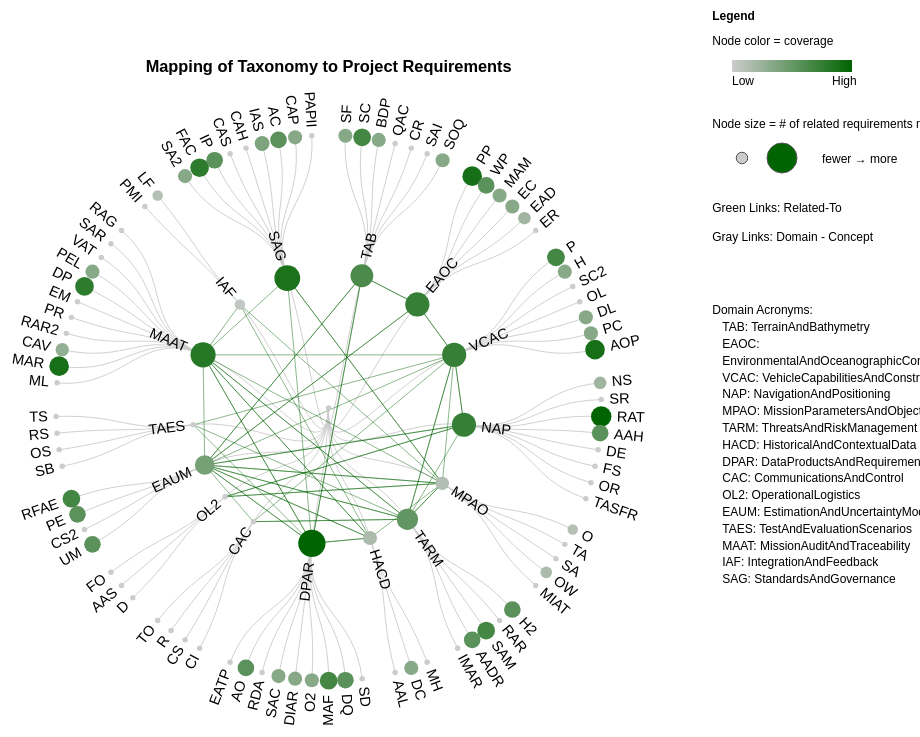
D3 v7 page, settled after 480 driven frames (8 s of simulated time); the page loaded 1 data file(s).


    d3.json("heat_tree_data.json").then(function (data) {

        const width = 800, height = 800;
        const radius = width / 2 - 100;

        const svg = d3.select("#cluster")
            .attr("viewBox", [-width / 2, -height / 2, width, height]);

        const root = {name: "Root", children: data.heat_tree};
        const hierarchy = d3.hierarchy(root);

        const cluster = d3.cluster().size([2 * Math.PI, radius]);
        cluster(hierarchy);

        // Scales
        const colorScale = d3.scaleLinear()
            .domain([0, 1])
            .range(["#ccc", "#006400"]);

        const maxScore = d3.max(hierarchy.descendants(), d => d.data.score || 0) || 1;
        const sizeScale = d3.scaleSqrt().domain([0, maxScore]).range([3, 15]);

        // Tree links (hierarchy)
        svg.append("g")
            .selectAll("path")
            .data(hierarchy.links())
            .join("path")
            .attr("fill", "none")
            .attr("stroke", "#ccc")
            .attr("stroke-width", 1)
            .attr("d", d3.linkRadial()
                .angle(d => d.x)
                .radius(d => d.y));

        // Cross-domain links (extra edges)
        svg.append("g")
            .selectAll("line")
            .data(data.links)
            .join("line")
            .attr("stroke", "darkgreen")
            .attr("stroke-opacity", 0.5)
            .attr("stroke-width", 1)
            .attr("x1", d => {
                let node = hierarchy.descendants().find(n => n.data.id === d.source);
                return node ? node.y * Math.cos(node.x - Math.PI / 2) : 0;
            })
            .attr("y1", d => {
                let node = hierarchy.descendants().find(n => n.data.id === d.source);
                return node ? node.y * Math.sin(node.x - Math.PI / 2) : 0;
            })
            .attr("x2", d => {
                let node = hierarchy.descendants().find(n => n.data.id === d.target);
                return node ? node.y * Math.cos(node.x - Math.PI / 2) : 0;
            })
            .attr("y2", d => {
                let node = hierarchy.descendants().find(n => n.data.id === d.target);
                return node ? node.y * Math.sin(node.x - Math.PI / 2) : 0;
            });

        // Nodes
        const node = svg.append("g")
            .selectAll("g")
            .data(hierarchy.descendants())
            .join("g")
            .attr("transform", d => {
                const [x, y] = [d.x, d.y];
                return `translate(${y * Math.cos(x - Math.PI / 2)}, ${y * Math.sin(x - Math.PI / 2)})`;
            });

        node.append("circle")
            .attr("r", d => sizeScale(d.data.score || 0))
            .attr("fill", d => colorScale(d.data.heat || 0));

        node.append("text")
            .attr("dy", "0.31em")
            .attr("transform", d => {
                // angle in degrees
                const angle = (d.x * 180 / Math.PI) - 90;
                // rotate text, flip if on the left half
                const rotate = angle + (d.x >= Math.PI ? 180 : 0);

                // distance = circle radius + padding
                const r = sizeScale(d.data.score || 0);
                const padding = 6;

                // offset direction: outwards from the circle
                const offset = (d.x < Math.PI ? (r + padding) : -(r + padding));

                return `rotate(${rotate}) translate(${offset},0)`;
            })
            .attr("text-anchor", d => d.x >= Math.PI ? "end" : "start")
            .text(d => d.data.id || "");

        // Diagram Title
        svg.append("text")
            .attr("x", 0)
            .attr("y", -height / 2 + 30)   // 30px down from the top edge
            .attr("text-anchor", "middle") // center align
            .style("font-size", "18px")
            .style("font-weight", "bold")
            .text("Mapping of Taxonomy to Project Requirements");

        // ================= Legend in separate container =================
        const legend = d3.select("#legend");

        // --- Title ---
        legend.append("div")
            .attr("class", "title")
            .style("font-weight", "bold")
            .style("margin-bottom", "8px")
            .text("Legend");

        // --- Color scale (heat) ---
        legend.append("div").text("Node color = coverage");

        const colorLegend = legend.append("svg")
            .attr("width", 160)
            .attr("height", 50);

        const defs = colorLegend.append("defs");
        const gradient = defs.append("linearGradient")
            .attr("id", "heat-gradient")
            .attr("x1", "0%").attr("x2", "100%")
            .attr("y1", "0%").attr("y2", "0%");
        gradient.append("stop").attr("offset", "0%").attr("stop-color", "#ccc");
        gradient.append("stop").attr("offset", "100%").attr("stop-color", "#006400");

        colorLegend.append("rect")
            .attr("x", 20).attr("y", 10)
            .attr("width", 120).attr("height", 12)
            .style("fill", "url(#heat-gradient)");

        colorLegend.append("text").attr("x", 20).attr("y", 35).text("Low");
        colorLegend.append("text").attr("x", 120).attr("y", 35).text("High");

        // --- Node size (requirements count) ---
        legend.append("div").style("margin-top", "12px")
            .text("Node size = # of related requirements met");

        const sizeLegend = legend.append("svg")
            .attr("width", 200)
            .attr("height", 50);

        sizeLegend.append("circle")
            .attr("cx", 30).attr("cy", 25)
            .attr("r", sizeScale(1))
            .attr("fill", "#ccc").attr("stroke", "#555");

        sizeLegend.append("circle")
            .attr("cx", 70).attr("cy", 25)
            .attr("r", sizeScale(maxScore))
            .attr("fill", "#006400").attr("stroke", "#555");

        sizeLegend.append("text")
            .attr("x", 110).attr("y", 30)
            .text("fewer → more");

        // --- Link thickness (optional) ---
        legend.append("div").style("margin-top", "12px")
            .text("Green Links: Related-To");

        legend.append("div").style("margin-top", "12px")
            .text("Gray Links: Domain - Concept");

        const linkLegend = legend.append("svg")
            .attr("width", 200)
            .attr("height", 40);

        // --- Acronym mapping ---
        legend.append("div").style("margin-top", "12px")
            .text("Domain Acronyms:");

        legend.selectAll(".maptext")
            .data(data.heat_tree)
            .join("div")
            .attr("class", "maptext")
            .style("margin-left", "10px")
            .text(d => `${d.id}: ${d.name}`);

    });


### data: heat_tree_data.json
{
 "heat_tree": [
  {
   "id": "TAB",
   "name": "TerrainAndBathymetry",
   "score": 12.0,
   "heat": 0.6316,
   "children": [
    "{... 5 keys}",
    "{... 5 keys}",
    "{... 5 keys}",
    "{... 5 keys}",
    "{... 5 keys}",
    "{... 5 keys}",
    "{... 5 keys}"
   ]
  },
  {
   "id": "EAOC",
   "name": "EnvironmentalAndOceanographicConditions",
   "score": 14.0,
   "heat": 0.7368,
   "children": [
    "{... 5 keys}",
    "{... 5 keys}",
    "{... 5 keys}",
    "{... 5 keys}",
    "{... 5 keys}",
    "{... 5 keys}"
   ]
  },
  {
   "id": "VCAC",
   "name": "VehicleCapabilitiesAndConstraints",
   "score": 14.0,
   "heat": 0.7368,
   "children": [
    "{... 5 keys}",
    "{... 5 keys}",
    "{... 5 keys}",
    "{... 5 keys}",
    "{... 5 keys}",
    "{... 5 keys}",
    "{... 5 keys}"
   ]
  },
  {
   "id": "NAP",
   "name": "NavigationAndPositioning",
   "score": 14.0,
   "heat": 0.7368,
   "children": [
    "{... 5 keys}",
    "{... 5 keys}",
    "{... 5 keys}",
    "{... 5 keys}",
    "{... 5 keys}",
    "{... 5 keys}",
    "{... 5 keys}",
    "{... 5 keys}"
   ]
  },
  {
   "id": "MPAO",
   "name": "MissionParametersAndObjectives",
   "score": 2.5,
   "heat": 0.1316,
   "children": [
    "{... 5 keys}",
    "{... 5 keys}",
    "{... 5 keys}",
    "{... 5 keys}",
    "{... 5 keys}"
   ]
  },
  {
   "id": "TARM",
   "name": "ThreatsAndRiskManagement",
   "score": 10.0,
   "heat": 0.5263,
   "children": [
    "{... 5 keys}",
    "{... 5 keys}",
    "{... 5 keys}",
    "{... 5 keys}",
    "{... 5 keys}"
   ]
  },
  {
   "id": "HACD",
   "name": "HistoricalAndContextualData",
   "score": 3.0,
   "heat": 0.1579,
   "children": [
    "{... 5 keys}",
    "{... 5 keys}",
    "{... 5 keys}"
   ]
  },
  {
   "id": "DPAR",
   "name": "DataProductsAndRequirements",
   "score": 19.0,
   "heat": 1.0,
   "children": [
    "{... 5 keys}",
    "{... 5 keys}",
    "{... 5 keys}",
    "{... 5 keys}",
    "{... 5 keys}",
    "{... 5 keys}",
    "{... 5 keys}",
    "{... 5 keys}",
    "... 1 more items"
   ]
  },
  "... 7 more items"
 ],
 "links": [
  {
   "source": "TAB",
   "target": "EAUM",
   "weight": 0
  },
  {
   "source": "TAB",
   "target": "EAOC",
   "weight": 9.0
  },
  {
   "source": "TAB",
   "target": "DPAR",
   "weight": 3.0
  },
  {
   "source": "EAOC",
   "target": "EAUM",
   "weight": 5.0
  },
  {
   "source": "EAOC",
   "target": "TAB",
   "weight": 9.0
  },
  {
   "source": "EAOC",
   "target": "VCAC",
   "weight": 9.0
  },
  {
   "source": "VCAC",
   "target": "NAP",
   "weight": 11.0
  },
  {
   "source": "VCAC",
   "target": "MPAO",
   "weight": 0
  },
  "... 51 more items"
 ]
}